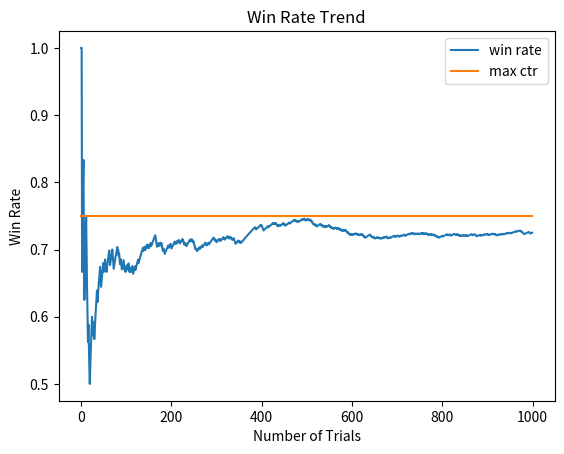

Here is the Python script that generated this plot:
import matplotlib.pyplot as plt
import numpy as np

NUM_OF_TRAILS = 1000
EPS = 0.1  # epsilon
bandit_prob = [0.2, 0.5, 0.75]# win rate for each bandit

# bandit class
class Bandit:
    def __init__(self, p):
        self.p = p # true win rate (unknown)
        self.p_estimate = 0. # est. p
        self.N = 0. # number of samples collected so far

    def pull(self):
        # draw a 1 with prob = p
        if np.random.random() < self.p:
            res = 1
        else:
            res = 0
        return res

    def update(self, x):
        '''

        :param x: 0 or 1
        :return: updated win rate and number of attempts
        '''
        self.N += 1.
        self.p_estimate += ((self.N-1)*self.p_estimate + x)/self.N

# epsilon-greedy loop
def experiment():
    bandits = [Bandit(p) for p in bandit_prob]

    rewards = np.zeros(NUM_OF_TRAILS)
    num_times_explored = 0
    num_times_exploited = 0
    num_optimal= 0

    optimal_j = np.argmax([b.p for b in bandits]) #index for the bandit with max true mean (unknown in reality)
    print('optimal j:', optimal_j)

    for i in range(NUM_OF_TRAILS):
        # use epsilon-greedy to select the next bandit
        if np.random.random() < EPS:
            num_times_explored += 1
            j = np.random.randint(len(bandits)) # index of a random bandit
        else:
            num_times_exploited += 1
            j = np.argmax([b.p for b in bandits])

        if j == optimal_j:
            num_optimal += 1

        # pull the arm of the bandit with the largest sample
        x = bandits[j].pull()

        # update rewards
        rewards[i] = x

        # update the distribution of the bandit whose arm we just pulled
        bandits[j].update(x)


# print results & win rate
    for b in bandits:
        print('mean estimate:', b.p_estimate)
        print('total reward earned:', rewards.sum())
        print('overall win rate:', rewards.sum()/NUM_OF_TRAILS)
        print('number of times explored / exploited:', num_times_explored,'/', num_times_exploited)
# plot
    cumulative_rewards = np.cumsum(rewards)
    win_rates = cumulative_rewards / (np.arange(NUM_OF_TRAILS)+1)
    plt.plot(win_rates, label='win rate')
    plt.plot(np.ones(NUM_OF_TRAILS)*np.max(bandit_prob), label='max ctr')
    plt.legend()
    plt.title('Win Rate Trend')
    plt.xlabel('Number of Trials')
    plt.ylabel('Win Rate')
    plt.show()


if __name__ =="__main__":
    experiment()